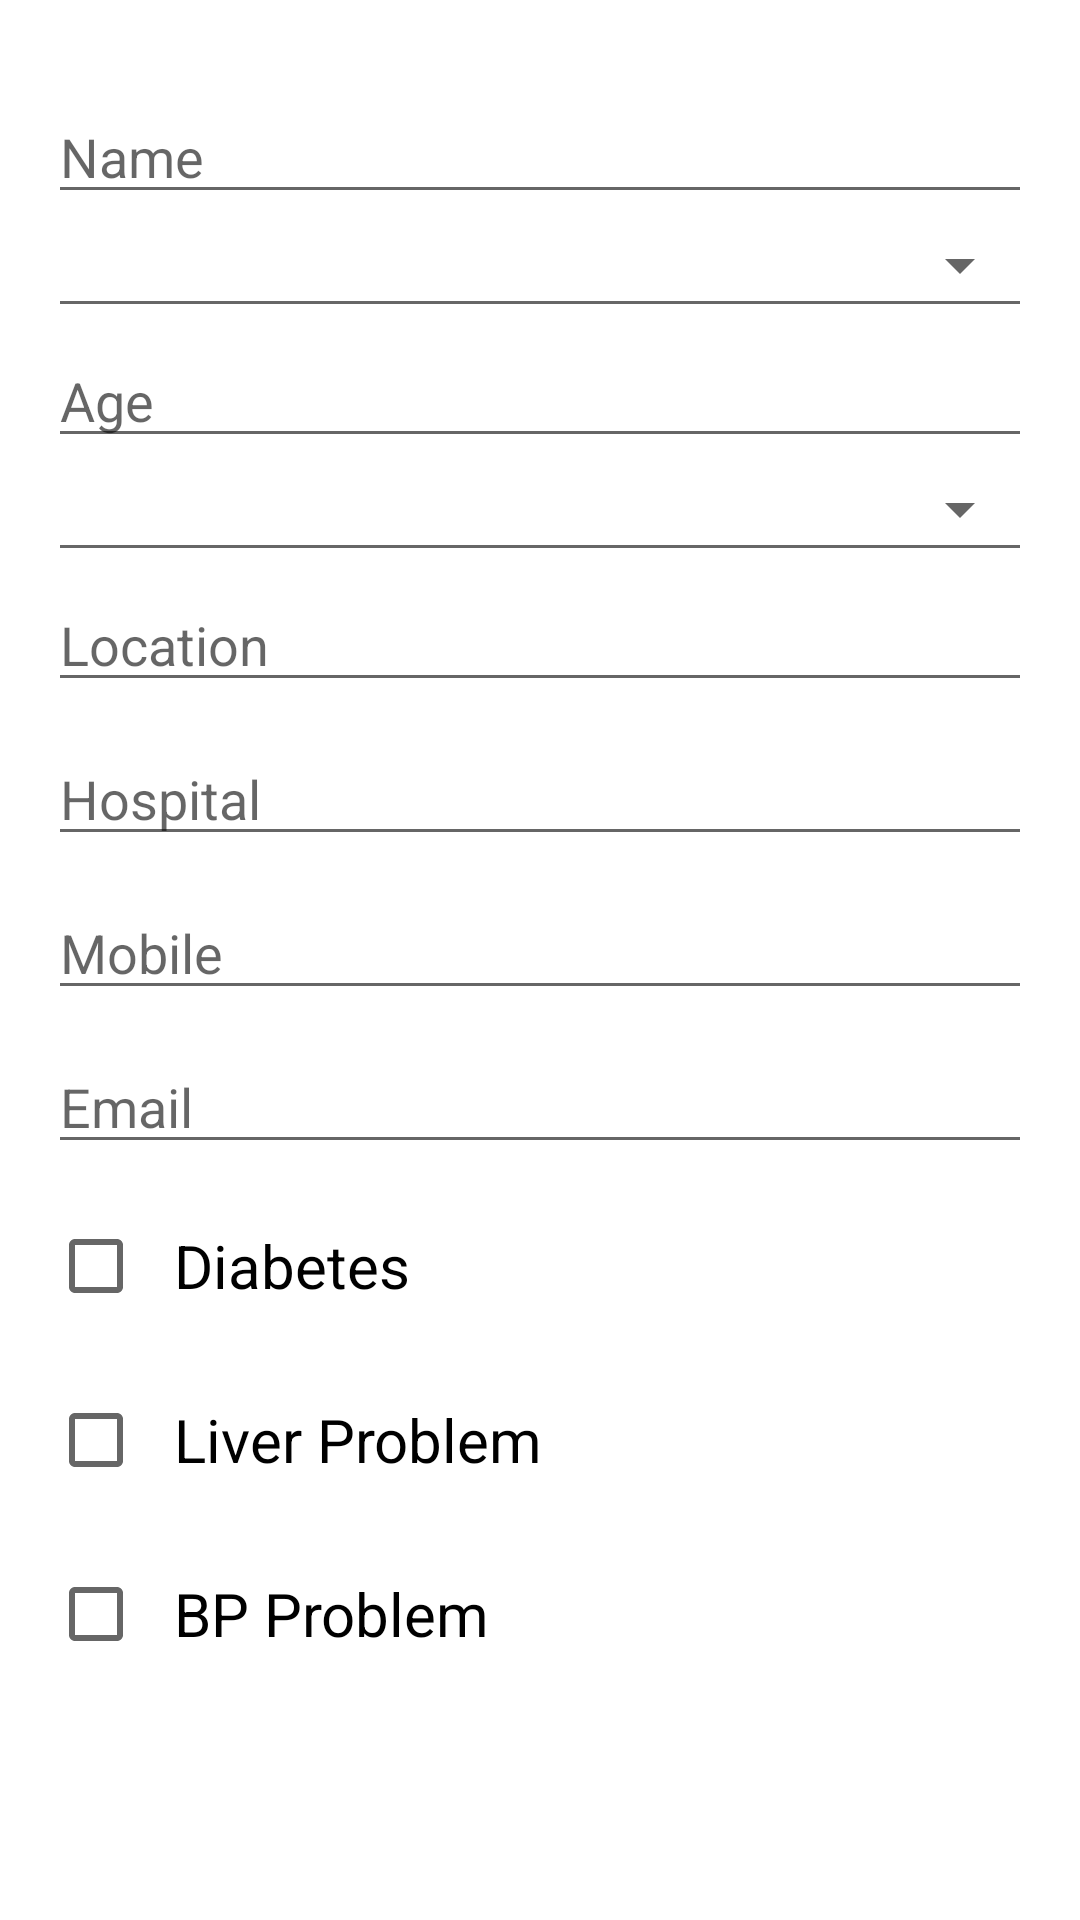

Reconstruct the res/layout file that produces this screen, plus the resources it refers to.
<!-- AndroidManifest.xml: application theme AppTheme -->
<!-- res/layout/patient_form_fragment.xml -->
<?xml version="1.0" encoding="utf-8"?>
<FrameLayout xmlns:android="http://schemas.android.com/apk/res/android"
    xmlns:tools="http://schemas.android.com/tools"
    android:layout_width="match_parent"
    android:layout_height="match_parent"
    tools:context=".Fragment.PatientFormFragment">

    <androidx.core.widget.NestedScrollView
        android:layout_width="match_parent"
        android:layout_height="match_parent"
        android:layout_marginBottom="80dp">

        <LinearLayout
            android:layout_width="match_parent"
            android:layout_height="wrap_content"
            android:orientation="vertical">

            <View
                android:layout_width="match_parent"
                android:layout_height="20dp" />

            <EditText
                android:id="@+id/etName"
                android:hint="@string/edittext_hint_name"
                android:layout_width="match_parent"
                android:layout_height="wrap_content"
                android:layout_marginStart="16dp"
                android:layout_marginTop="10dp"
                android:layout_marginEnd="16dp"
                android:inputType="textPersonName"/>

            <Spinner
                android:id="@+id/sp_bloodGrp"
                android:layout_width="match_parent"
                android:layout_height="wrap_content"
                android:layout_marginStart="16dp"
                android:layout_marginTop="5dp"
                android:layout_marginEnd="16dp" />

            <View
                android:layout_width="match_parent"
                android:layout_height="1dp"
                android:layout_marginStart="20dp"
                android:layout_marginEnd="20dp"
                android:background="@color/colorGray" />


            <EditText
                android:id="@+id/etAge"
                android:hint="@string/edittext_hint_age"
                android:layout_width="match_parent"
                android:layout_height="wrap_content"
                android:layout_marginStart="16dp"
                android:layout_marginTop="10dp"
                android:layout_marginEnd="16dp"
                android:inputType="number"
                android:digits="0123456789"/>

            <Spinner
                android:id="@+id/sp_gender"
                android:layout_width="match_parent"
                android:layout_height="wrap_content"
                android:layout_marginStart="16dp"
                android:layout_marginTop="5dp"
                android:layout_marginEnd="16dp" />

            <View
                android:layout_width="match_parent"
                android:layout_height="1dp"
                android:layout_marginStart="20dp"
                android:layout_marginEnd="20dp"
                android:background="@color/colorGray" />

            <EditText
                android:id="@+id/etLocation"
                android:hint="@string/edittext_hint_location"
                android:inputType="text"
                android:layout_width="match_parent"
                android:layout_height="wrap_content"
                android:layout_marginStart="16dp"
                android:layout_marginTop="10dp"
                android:layout_marginEnd="16dp" />

            <EditText
                android:id="@+id/etHospital"
                android:hint="@string/hospital"
                android:inputType="text"
                android:layout_width="match_parent"
                android:layout_height="wrap_content"
                android:layout_marginStart="16dp"
                android:layout_marginTop="10dp"
                android:layout_marginEnd="16dp" />


            <EditText
                android:id="@+id/etMobile"
                android:hint="@string/edittext_hint_mobile"
                android:layout_width="match_parent"
                android:layout_height="wrap_content"
                android:layout_marginStart="16dp"
                android:layout_marginTop="10dp"
                android:layout_marginEnd="16dp"
                android:inputType="phone"
                android:digits="0123456789+"/>

            <EditText
                android:id="@+id/etEmail"
                android:hint="@string/edittext_hint_email_id"
                android:layout_width="match_parent"
                android:layout_height="wrap_content"
                android:layout_marginStart="16dp"
                android:layout_marginTop="10dp"
                android:layout_marginEnd="16dp"
                android:inputType="textEmailAddress"/>

            <CheckBox
                android:id="@+id/cbDiabetes"
                android:layout_width="wrap_content"
                android:layout_height="match_parent"
                android:layout_marginStart="16dp"
                android:text="@string/diabetes"
                android:textSize="20sp"
                android:layout_marginTop="10dp"
                android:paddingStart="10dp"/>

            <CheckBox
                android:id="@+id/cbLiver"
                android:layout_width="wrap_content"
                android:layout_height="match_parent"
                android:layout_marginStart="16dp"
                android:text="@string/liver_problem"
                android:textSize="20sp"
                android:layout_marginTop="10dp"
                android:paddingStart="10dp"/>


            <CheckBox
                android:id="@+id/cbBpProblem"
                android:layout_width="wrap_content"
                android:layout_height="match_parent"
                android:layout_marginStart="16dp"
                android:text="@string/bp_problem"
                android:textSize="20sp"
                android:layout_marginTop="10dp"
                android:paddingStart="10dp"/>

            <View
                android:layout_width="match_parent"
                android:layout_height="30dp" />

        </LinearLayout>

    </androidx.core.widget.NestedScrollView>

    <Button
        android:id="@+id/btSubmit"
        android:layout_width="match_parent"
        android:layout_height="wrap_content"
        android:layout_gravity="bottom"
        android:layout_marginStart="45dp"
        android:layout_marginEnd="45dp"
        android:layout_marginBottom="20dp"
        android:background="@drawable/btn_red_background"
        android:text="@string/submit"
        android:textColor="@android:color/white" />

</FrameLayout>
<!-- resources referenced by this layout -->
<resources>
  <color name="colorGray">#F3606060</color>
  <string name="bp_problem">BP Problem</string>
  <string name="diabetes">Diabetes</string>
  <string name="edittext_hint_age">Age</string>
  <string name="edittext_hint_email_id">Email</string>
  <string name="edittext_hint_location">Location</string>
  <string name="edittext_hint_mobile">Mobile</string>
  <string name="edittext_hint_name">Name</string>
  <string name="hospital">Hospital</string>
  <string name="liver_problem">Liver Problem</string>
  <string name="submit">Submit</string>
  <style name="AppTheme" parent="Theme.MaterialComponents.Light.NoActionBar">
          
          <item name="colorPrimary">@color/colorPrimary</item>
          <item name="colorPrimaryDark">@color/colorPrimaryDark</item>
          <item name="colorAccent">@color/colorAccent</item>
      </style>
  <color name="colorPrimary">#0d47a1</color>
  <color name="colorPrimaryDark">#002171</color>
  <color name="colorAccent">#FFC107</color>
</resources>
